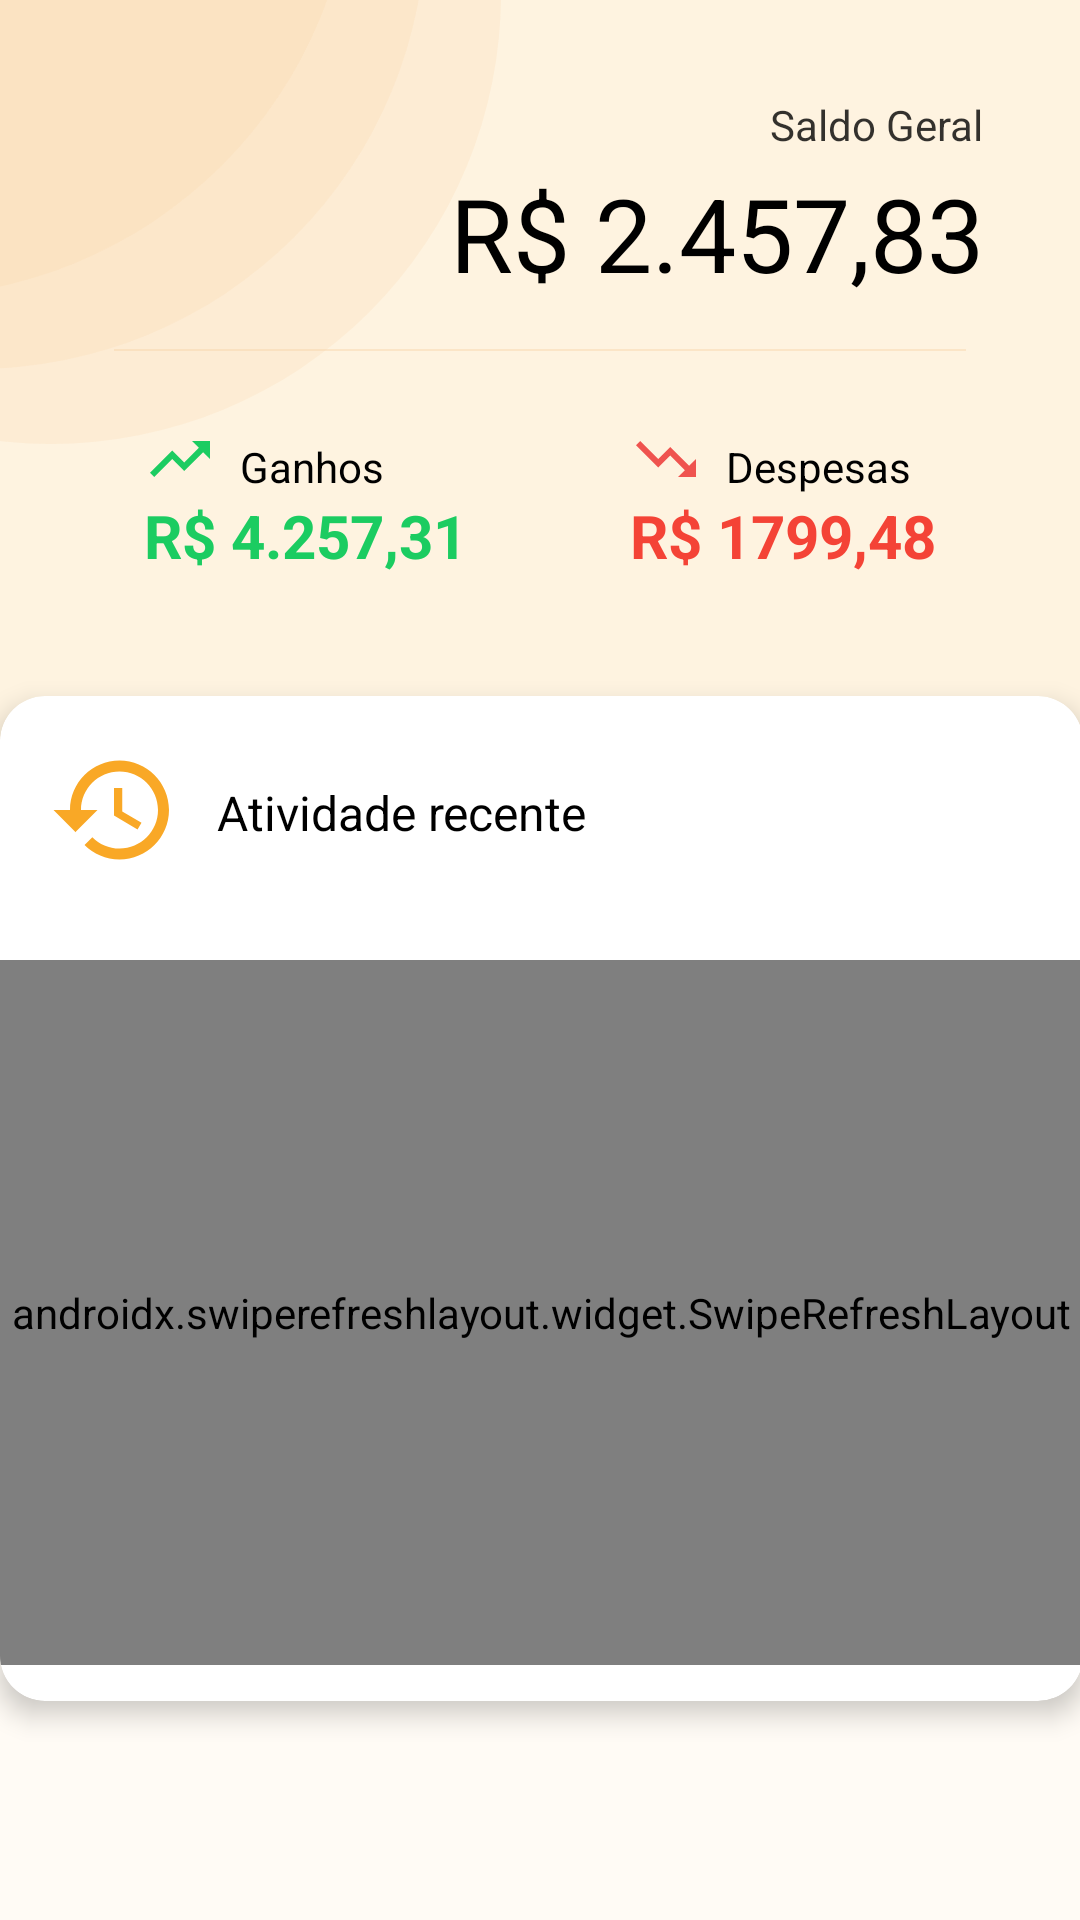

Android layout source for this screen:
<!-- AndroidManifest.xml: application theme Theme.FinancesApp -->
<!-- res/layout/fragment_home.xml -->
<?xml version="1.0" encoding="utf-8"?>
<FrameLayout xmlns:android="http://schemas.android.com/apk/res/android"
    xmlns:app="http://schemas.android.com/apk/res-auto"
    xmlns:tools="http://schemas.android.com/tools"
    android:layout_width="match_parent"
    android:layout_height="match_parent"
    tools:context=".fragments.HomeFragment">

    <androidx.constraintlayout.widget.ConstraintLayout
        android:layout_width="match_parent"
        android:layout_height="match_parent"
        android:background="?attr/colorContainer"
        tools:context=".ui.home.HomeActivity"
        tools:ignore="PrivateResource">

        <View
            android:id="@+id/header"
            android:layout_width="wrap_content"
            android:layout_height="295dp"
            android:background="?attr/colorPrimary"
            app:layout_constraintEnd_toEndOf="parent"
            app:layout_constraintHorizontal_bias="0.0"
            app:layout_constraintStart_toStartOf="parent"
            app:layout_constraintTop_toTopOf="parent" />

        <ImageView
            android:id="@+id/imageView5"
            android:layout_width="wrap_content"
            android:layout_height="wrap_content"
            android:src="@drawable/ic_elipses"
            app:layout_constraintStart_toStartOf="@+id/header"
            app:layout_constraintTop_toTopOf="@+id/header"
            tools:ignore="ContentDescription" />

        <TextView
            android:id="@+id/tvTotalBalance"
            android:layout_width="wrap_content"
            android:layout_height="wrap_content"
            android:layout_marginTop="32dp"
            android:layout_marginEnd="32dp"
            android:alpha=".8"
            android:fontFamily="sans-serif"
            android:text="@string/total_balance"
            android:textColor="?attr/colorOnPrimary"
            android:textSize="14sp"
            app:layout_constraintEnd_toEndOf="@+id/header"
            app:layout_constraintTop_toTopOf="@+id/header" />

        <TextView
            android:id="@+id/tvBalanceDisplay"
            android:layout_width="wrap_content"
            android:layout_height="wrap_content"
            android:layout_marginTop="4dp"
            android:layout_marginEnd="32dp"
            android:text="R$ 2.457,83"
            android:textColor="?attr/colorOnPrimary"
            android:textSize="34sp"
            app:layout_constraintEnd_toEndOf="@+id/header"
            app:layout_constraintTop_toBottomOf="@+id/tvTotalBalance" />

        <View
            android:id="@+id/divider"
            android:layout_width="284dp"
            android:layout_height=".5dp"
            android:layout_marginStart="63dp"
            android:layout_marginTop="16dp"
            android:layout_marginEnd="63dp"
            android:alpha=".4"
            android:background="?attr/colorAccent"
            app:layout_constraintEnd_toEndOf="parent"
            app:layout_constraintStart_toStartOf="parent"
            app:layout_constraintTop_toBottomOf="@+id/tvBalanceDisplay" />

        <ImageView
            android:id="@+id/ivProfits"
            android:layout_width="24dp"
            android:layout_height="24dp"
            app:layout_constraintBottom_toTopOf="@+id/tvProfitDisplay"
            app:layout_constraintStart_toStartOf="@+id/tvProfitDisplay"
            app:srcCompat="@drawable/ic_trending_up"
            tools:ignore="ContentDescription" />

        <TextView
            android:id="@+id/tvProfit"
            android:layout_width="wrap_content"
            android:layout_height="wrap_content"
            android:layout_marginStart="8dp"
            android:text="@string/profits"
            android:textColor="?attr/colorOnPrimary"
            android:textSize="14sp"
            app:layout_constraintBottom_toTopOf="@+id/tvProfitDisplay"
            app:layout_constraintStart_toEndOf="@+id/ivProfits" />

        <TextView
            android:id="@+id/tvProfitDisplay"
            android:layout_width="wrap_content"
            android:layout_height="27dp"
            android:layout_marginStart="48dp"
            android:layout_marginBottom="40dp"
            android:text="R$ 4.257,31"
            android:textColor="?attr/colorSecondaryVariant"
            android:textSize="20sp"
            android:textStyle="bold"
            app:layout_constraintBottom_toTopOf="@+id/cardActivity"
            app:layout_constraintStart_toStartOf="parent" />

        <ImageView
            android:id="@+id/ivExpenses"
            android:layout_width="24dp"
            android:layout_height="24dp"
            app:layout_constraintBottom_toTopOf="@+id/tvExpensesDisplay"
            app:layout_constraintStart_toStartOf="@+id/tvExpensesDisplay"
            app:srcCompat="@drawable/ic_trending_down"
            tools:ignore="ContentDescription" />

        <TextView
            android:id="@+id/tvExpenses"
            android:layout_width="wrap_content"
            android:layout_height="wrap_content"
            android:layout_marginStart="8dp"
            android:text="@string/expenses"
            android:textColor="?attr/colorOnPrimary"
            android:textSize="14sp"
            app:layout_constraintBottom_toTopOf="@+id/tvExpensesDisplay"
            app:layout_constraintStart_toEndOf="@+id/ivExpenses" />

        <TextView
            android:id="@+id/tvExpensesDisplay"
            android:layout_width="wrap_content"
            android:layout_height="wrap_content"
            android:layout_marginEnd="48dp"
            android:layout_marginBottom="40dp"
            android:text="R$ 1799,48"
            android:textColor="?attr/colorSecondary"
            android:textSize="20sp"
            android:textStyle="bold"
            app:layout_constraintBottom_toTopOf="@+id/cardActivity"
            app:layout_constraintEnd_toEndOf="parent" />

        <androidx.cardview.widget.CardView
            android:id="@+id/cardActivity"
            android:layout_width="361dp"
            android:layout_height="335dp"
            android:layout_marginTop="115dp"
            android:backgroundTint="?attr/colorOnSecondary"
            app:cardCornerRadius="15dp"
            app:cardElevation="5dp"
            app:layout_constraintEnd_toEndOf="parent"
            app:layout_constraintStart_toStartOf="parent"
            app:layout_constraintTop_toBottomOf="@+id/divider">

            <androidx.constraintlayout.widget.ConstraintLayout
                android:layout_width="match_parent"
                android:layout_height="match_parent">

                <ImageView
                    android:id="@+id/imageView"
                    android:layout_width="44dp"
                    android:layout_height="44dp"
                    android:layout_marginStart="16dp"
                    android:layout_marginTop="16dp"
                    app:layout_constraintStart_toStartOf="parent"
                    app:layout_constraintTop_toTopOf="parent"
                    app:srcCompat="@drawable/ic_history"
                    app:tint="?attr/colorPrimaryVariant"
                    tools:ignore="ContentDescription,ImageContrastCheck" />

                <TextView
                    android:id="@+id/tvRecentActivity"
                    android:layout_width="wrap_content"
                    android:layout_height="wrap_content"
                    android:layout_marginStart="12dp"
                    android:layout_marginTop="28dp"
                    android:layout_marginEnd="165dp"
                    android:text="@string/recent_activity"
                    android:textColor="?attr/colorOnPrimary"
                    android:textSize="16sp"
                    app:layout_constraintEnd_toEndOf="parent"
                    app:layout_constraintStart_toEndOf="@+id/imageView"
                    app:layout_constraintTop_toTopOf="parent" />

                <androidx.swiperefreshlayout.widget.SwipeRefreshLayout
                    android:id="@+id/srlRecentActivity"
                    android:layout_width="match_parent"
                    android:layout_height="235dp"
                    android:layout_marginTop="16dp"
                    app:layout_constraintBottom_toBottomOf="parent"
                    app:layout_constraintEnd_toEndOf="parent"
                    app:layout_constraintStart_toStartOf="parent"
                    app:layout_constraintTop_toBottomOf="@+id/imageView">

                    <androidx.recyclerview.widget.RecyclerView
                        android:id="@+id/rvRecentActivity"
                        android:layout_width="match_parent"
                        android:layout_height="match_parent"
                        tools:listitem="@layout/home_activity_item" />

                </androidx.swiperefreshlayout.widget.SwipeRefreshLayout>

            </androidx.constraintlayout.widget.ConstraintLayout>

        </androidx.cardview.widget.CardView>

    </androidx.constraintlayout.widget.ConstraintLayout>

</FrameLayout>
<!-- res/layout/home_activity_item.xml (included above) -->
<?xml version="1.0" encoding="utf-8"?>
<androidx.constraintlayout.widget.ConstraintLayout xmlns:android="http://schemas.android.com/apk/res/android"
    xmlns:app="http://schemas.android.com/apk/res-auto"
    xmlns:tools="http://schemas.android.com/tools"
    android:layout_width="360dp"
    android:layout_height="wrap_content">

    <ImageView
        android:id="@+id/imageView3"
        android:layout_width="28dp"
        android:layout_height="28dp"
        android:layout_marginStart="16dp"
        android:layout_marginTop="10dp"
        app:layout_constraintStart_toStartOf="parent"
        app:layout_constraintTop_toTopOf="parent"
        app:srcCompat="@drawable/ic_circle_red"
        tools:ignore="ContentDescription" />

    <TextView
        android:id="@+id/tvCategory"
        android:layout_width="wrap_content"
        android:layout_height="wrap_content"
        android:layout_marginStart="8dp"
        android:layout_marginTop="12dp"
        android:text="@string/ra_category"
        android:textColor="?attr/colorOnPrimary"
        android:textSize="16sp"
        app:layout_constraintStart_toEndOf="@+id/imageView3"
        app:layout_constraintTop_toTopOf="parent" />

    <TextView
        android:id="@+id/tvCurrency"
        android:layout_width="wrap_content"
        android:layout_height="wrap_content"
        android:layout_marginTop="12dp"
        android:layout_marginEnd="16dp"
        android:text="@string/ra_currency"
        android:textColor="@color/red_500"
        android:textSize="16sp"
        android:textStyle="bold"
        app:layout_constraintEnd_toEndOf="parent"
        app:layout_constraintTop_toTopOf="parent" />

    <View
        android:id="@+id/divider4"
        android:layout_width="358dp"
        android:layout_height="1dp"
        android:layout_marginTop="10dp"
        android:alpha=".4"
        android:background="?android:attr/listDivider"
        app:layout_constraintBottom_toBottomOf="parent"
        app:layout_constraintEnd_toEndOf="parent"
        app:layout_constraintStart_toStartOf="parent"
        app:layout_constraintTop_toBottomOf="@+id/imageView3" />

</androidx.constraintlayout.widget.ConstraintLayout>
<!-- resources referenced by this layout -->
<resources>
  <color name="red_500">#F44336</color>
  <!-- drawable ic_circle_red (drawable) -->
  <vector android:height="24dp" android:tint="#EF534F"
      android:viewportHeight="24" android:viewportWidth="24"
      android:width="24dp" xmlns:android="http://schemas.android.com/apk/res/android">
      <path android:fillColor="@android:color/white" android:pathData="M12,12m-10,0a10,10 0,1 1,20 0a10,10 0,1 1,-20 0"/>
  </vector>
  <!-- drawable ic_elipses (drawable) -->
  <vector xmlns:android="http://schemas.android.com/apk/res/android"
      android:width="167dp"
      android:height="148dp"
      android:viewportWidth="167"
      android:viewportHeight="148">
    <path
        android:pathData="M17,-2m-150,0a150,150 0,1 1,300 0a150,150 0,1 1,-300 0"
        android:fillColor="?attr/colorAccent"
        android:fillAlpha="0.2"/>
    <path
        android:pathData="M-8,-27m-150,0a150,150 0,1 1,300 0a150,150 0,1 1,-300 0"
        android:fillColor="?attr/colorAccent"
        android:fillAlpha="0.2"/>
    <path
        android:pathData="M-32,-51m-150,0a150,150 0,1 1,300 0a150,150 0,1 1,-300 0"
        android:fillColor="?attr/colorAccent"
        android:fillAlpha="0.2"/>
  </vector>
  <!-- drawable ic_history (drawable) -->
  <vector android:height="24dp" android:tint="#F9A826"
      android:viewportHeight="24" android:viewportWidth="24"
      android:width="24dp" xmlns:android="http://schemas.android.com/apk/res/android">
      <path android:fillColor="@android:color/white" android:pathData="M13,3c-4.97,0 -9,4.03 -9,9L1,12l3.89,3.89 0.07,0.14L9,12L6,12c0,-3.87 3.13,-7 7,-7s7,3.13 7,7 -3.13,7 -7,7c-1.93,0 -3.68,-0.79 -4.94,-2.06l-1.42,1.42C8.27,19.99 10.51,21 13,21c4.97,0 9,-4.03 9,-9s-4.03,-9 -9,-9zM12,8v5l4.28,2.54 0.72,-1.21 -3.5,-2.08L13.5,8L12,8z"/>
  </vector>
  <!-- drawable ic_trending_down (drawable) -->
  <vector android:height="24dp" android:tint="#EF534F"
      android:viewportHeight="24" android:viewportWidth="24"
      android:width="24dp" xmlns:android="http://schemas.android.com/apk/res/android">
      <path android:fillColor="@android:color/white" android:pathData="M16,18l2.29,-2.29 -4.88,-4.88 -4,4L2,7.41 3.41,6l6,6 4,-4 6.3,6.29L22,12v6z"/>
  </vector>
  <!-- drawable ic_trending_up (drawable) -->
  <vector android:height="24dp" android:tint="?attr/colorSecondaryVariant"
      android:viewportHeight="24" android:viewportWidth="24"
      android:width="24dp" xmlns:android="http://schemas.android.com/apk/res/android">
      <path android:fillColor="@android:color/white" android:pathData="M16,6l2.29,2.29 -4.88,4.88 -4,-4L2,16.59 3.41,18l6,-6 4,4 6.3,-6.29L22,12V6z"/>
  </vector>
  <string name="expenses">Despesas</string>
  <string name="profits">Ganhos</string>
  <string name="ra_category">Mercado</string>
  <string name="ra_currency">-107,23</string>
  <string name="recent_activity">Atividade recente</string>
  <string name="total_balance">Saldo Geral</string>
  <color name="amber_100">#FEF3E0</color>
  <color name="amber_600">#F9A826</color>
  <color name="black">#FF000000</color>
  <color name="amber_50">#FFFBF5</color>
  <color name="amber_400">#F7D1A4</color>
  <color name="green_600">#1BCC61</color>
  <color name="white">#FFFFFFFF</color>
  <color name="gray_800">#1C1C1E</color>
  <style name="FloatingActionButtonStyle" parent="Widget.Design.FloatingActionButton">
          <item name="shapeAppearanceOverlay">@style/FabShapeStyle</item>
      </style>
  <style name="FabShapeStyle" parent="ShapeAppearance.Material3.SmallComponent">
          <item name="cornerSize">50%</item>
      </style>
</resources>
